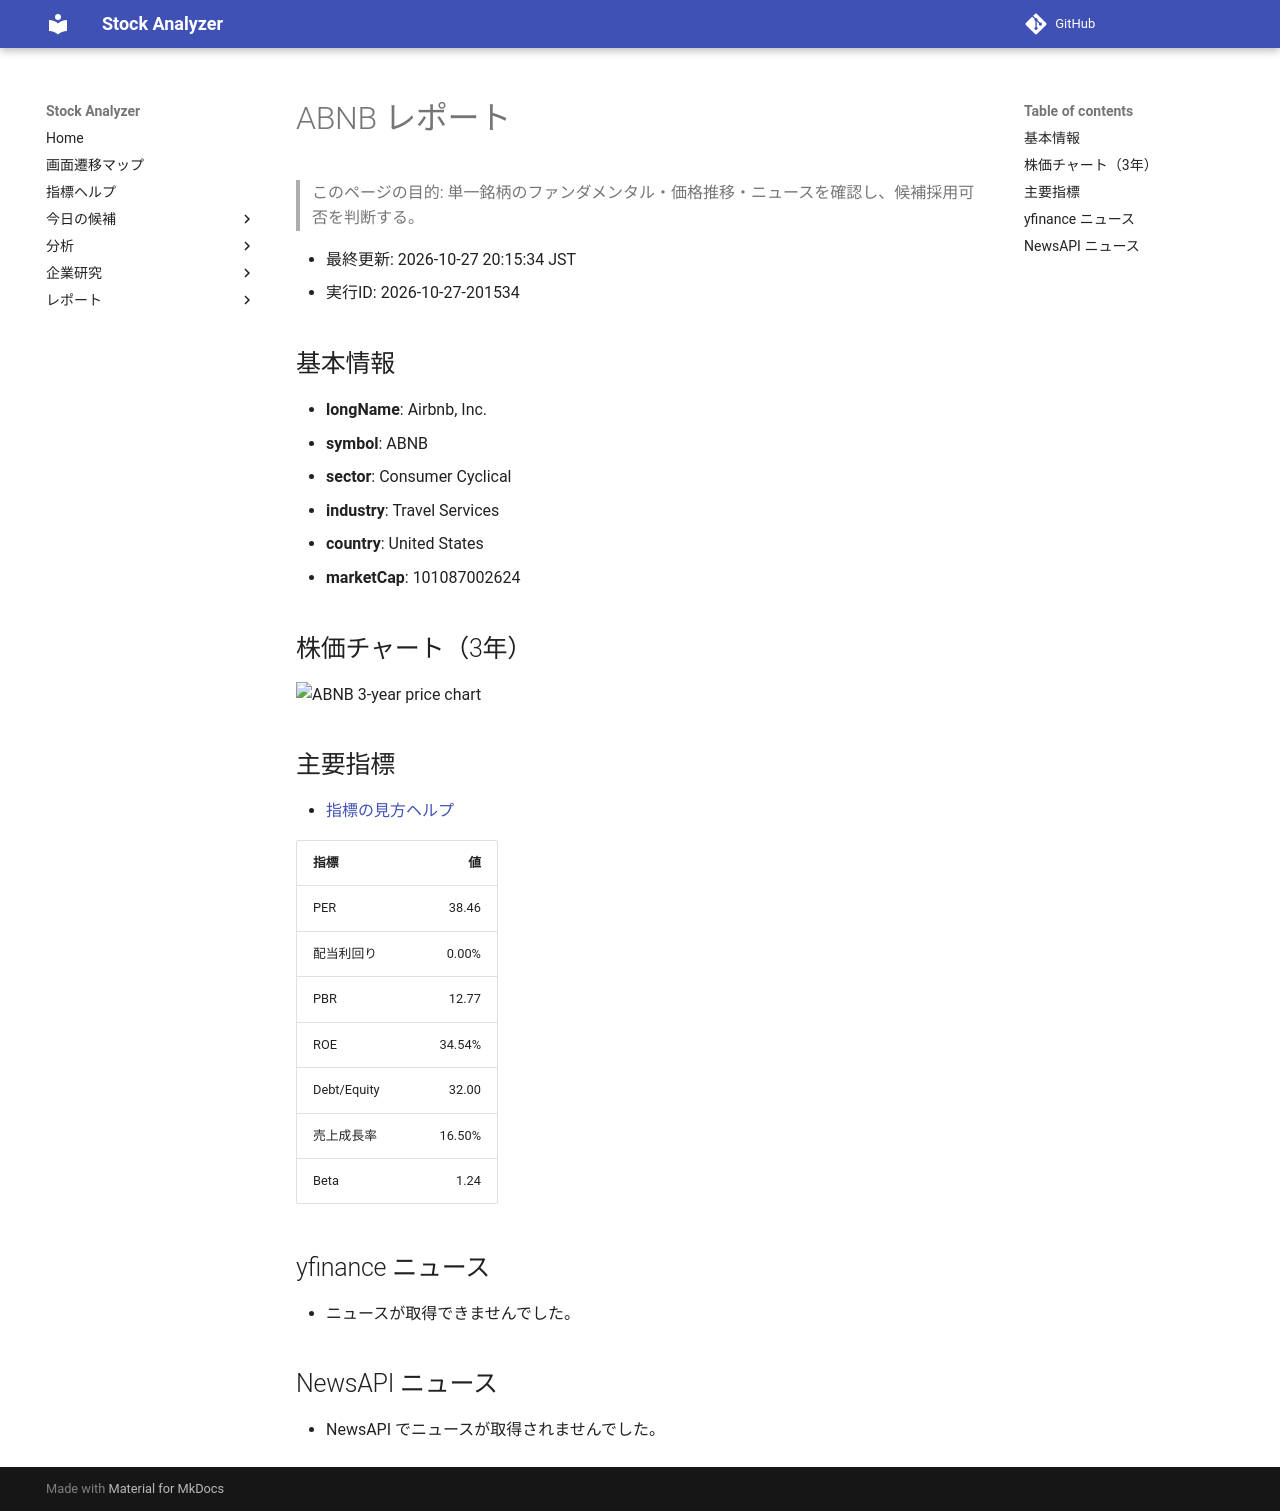

repository: Yumi-note/Making-APP · page: stocks/2026-10-27/201534/ABNB/index.html · generator: mkdocs

# ABNB レポート

> このページの目的: 単一銘柄のファンダメンタル・価格推移・ニュースを確認し、候補採用可否を判断する。

- 最終更新: 2026-10-27 20:15:34 JST
- 実行ID: 2026-10-27-201534

## 基本情報

- **longName**: Airbnb, Inc.
- **symbol**: ABNB
- **sector**: Consumer Cyclical
- **industry**: Travel Services
- **country**: United States
- **marketCap**: 101087002624

## 株価チャート（3年）

![ABNB 3-year price chart](ABNB_3y.png)

## 主要指標

- [指標の見方ヘルプ](../../../../indicators.md)

| 指標 | 値 |
|---|---:|
| PER | 38.46 |
| 配当利回り | 0.00% |
| PBR | 12.77 |
| ROE | 34.54% |
| Debt/Equity | 32.00 |
| 売上成長率 | 16.50% |
| Beta | 1.24 |

## yfinance ニュース

- ニュースが取得できませんでした。

## NewsAPI ニュース

- NewsAPI でニュースが取得されませんでした。
